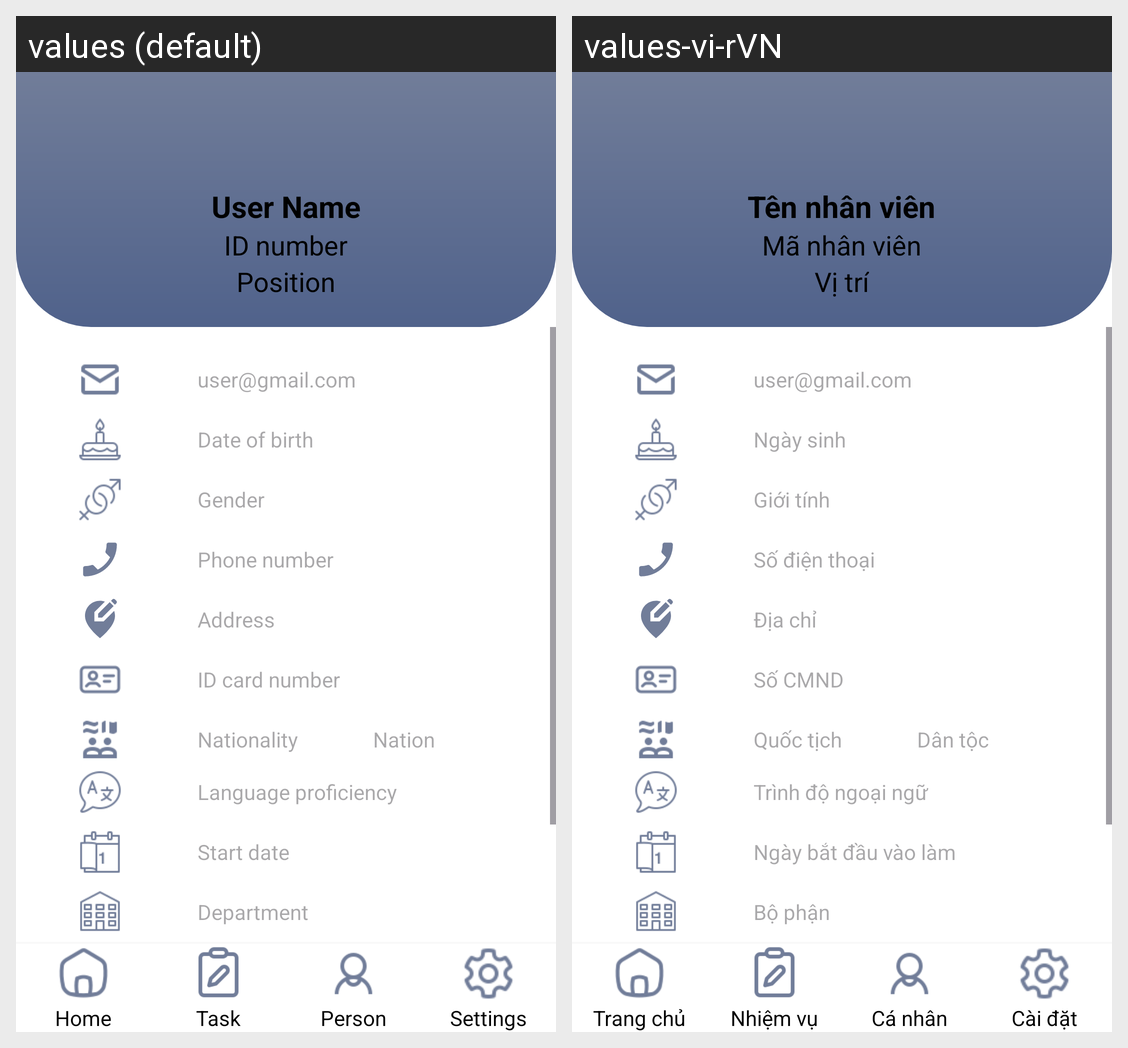

Translations of the strings shown on this Android screen, per locale in the grid:
Android screen res/layout/profile_edited.xml rendered under 2 locales, left to right: values (default), values-vi-rVN. Device: Nexus 5 (rendered at 1080×1920; each locale shown at half size, 540×960, under a caption strip naming it); theme Theme.DACN.
Strings drawn on this screen, with the default value and each locale's value (text and hints the layout hard-codes, and strings that could not be matched under every locale, appear in the picture but are not listed):

profile_edited_page_username_title
  values: User Name
  values-vi-rVN: Tên nhân viên

profile_edited_page_ID
  values: ID number
  values-vi-rVN: Mã nhân viên

profile_edited_page_position
  values: Position
  values-vi-rVN: Vị trí

profile_component_edited_page_email
  values: user@gmail.com
  values-vi-rVN: user@gmail.com

profile_component_edited_page_date_of_birth
  values: Date of birth
  values-vi-rVN: Ngày sinh

profile_component_edited_page_gender
  values: Gender
  values-vi-rVN: Giới tính

profile_component_edited_page_phone_number
  values: Phone number
  values-vi-rVN: Số điện thoại

profile_component_edited_page_address
  values: Address
  values-vi-rVN: Địa chỉ

profile_component_edited_page_idcard
  values: ID card number
  values-vi-rVN: Số CMND

profile_component_edited_page_nationality
  values: Nationality
  values-vi-rVN: Quốc tịch

profile_component_edited_page_national
  values: Nation
  values-vi-rVN: Dân tộc

profile_component_edited_page_language_proficiency
  values: Language proficiency
  values-vi-rVN: Trình độ ngoại ngữ

profile_component_edited_page_start_date
  values: Start date
  values-vi-rVN: Ngày bắt đầu vào làm

profile_component_edited_page_department
  values: Department
  values-vi-rVN: Bộ phận

dashboard_home
  values: Home
  values-vi-rVN: Trang chủ

dashboard_task
  values: Task
  values-vi-rVN: Nhiệm vụ

dashboard_person
  values: Person
  values-vi-rVN: Cá nhân

dashboard_setting
  values: Settings
  values-vi-rVN: Cài đặt
